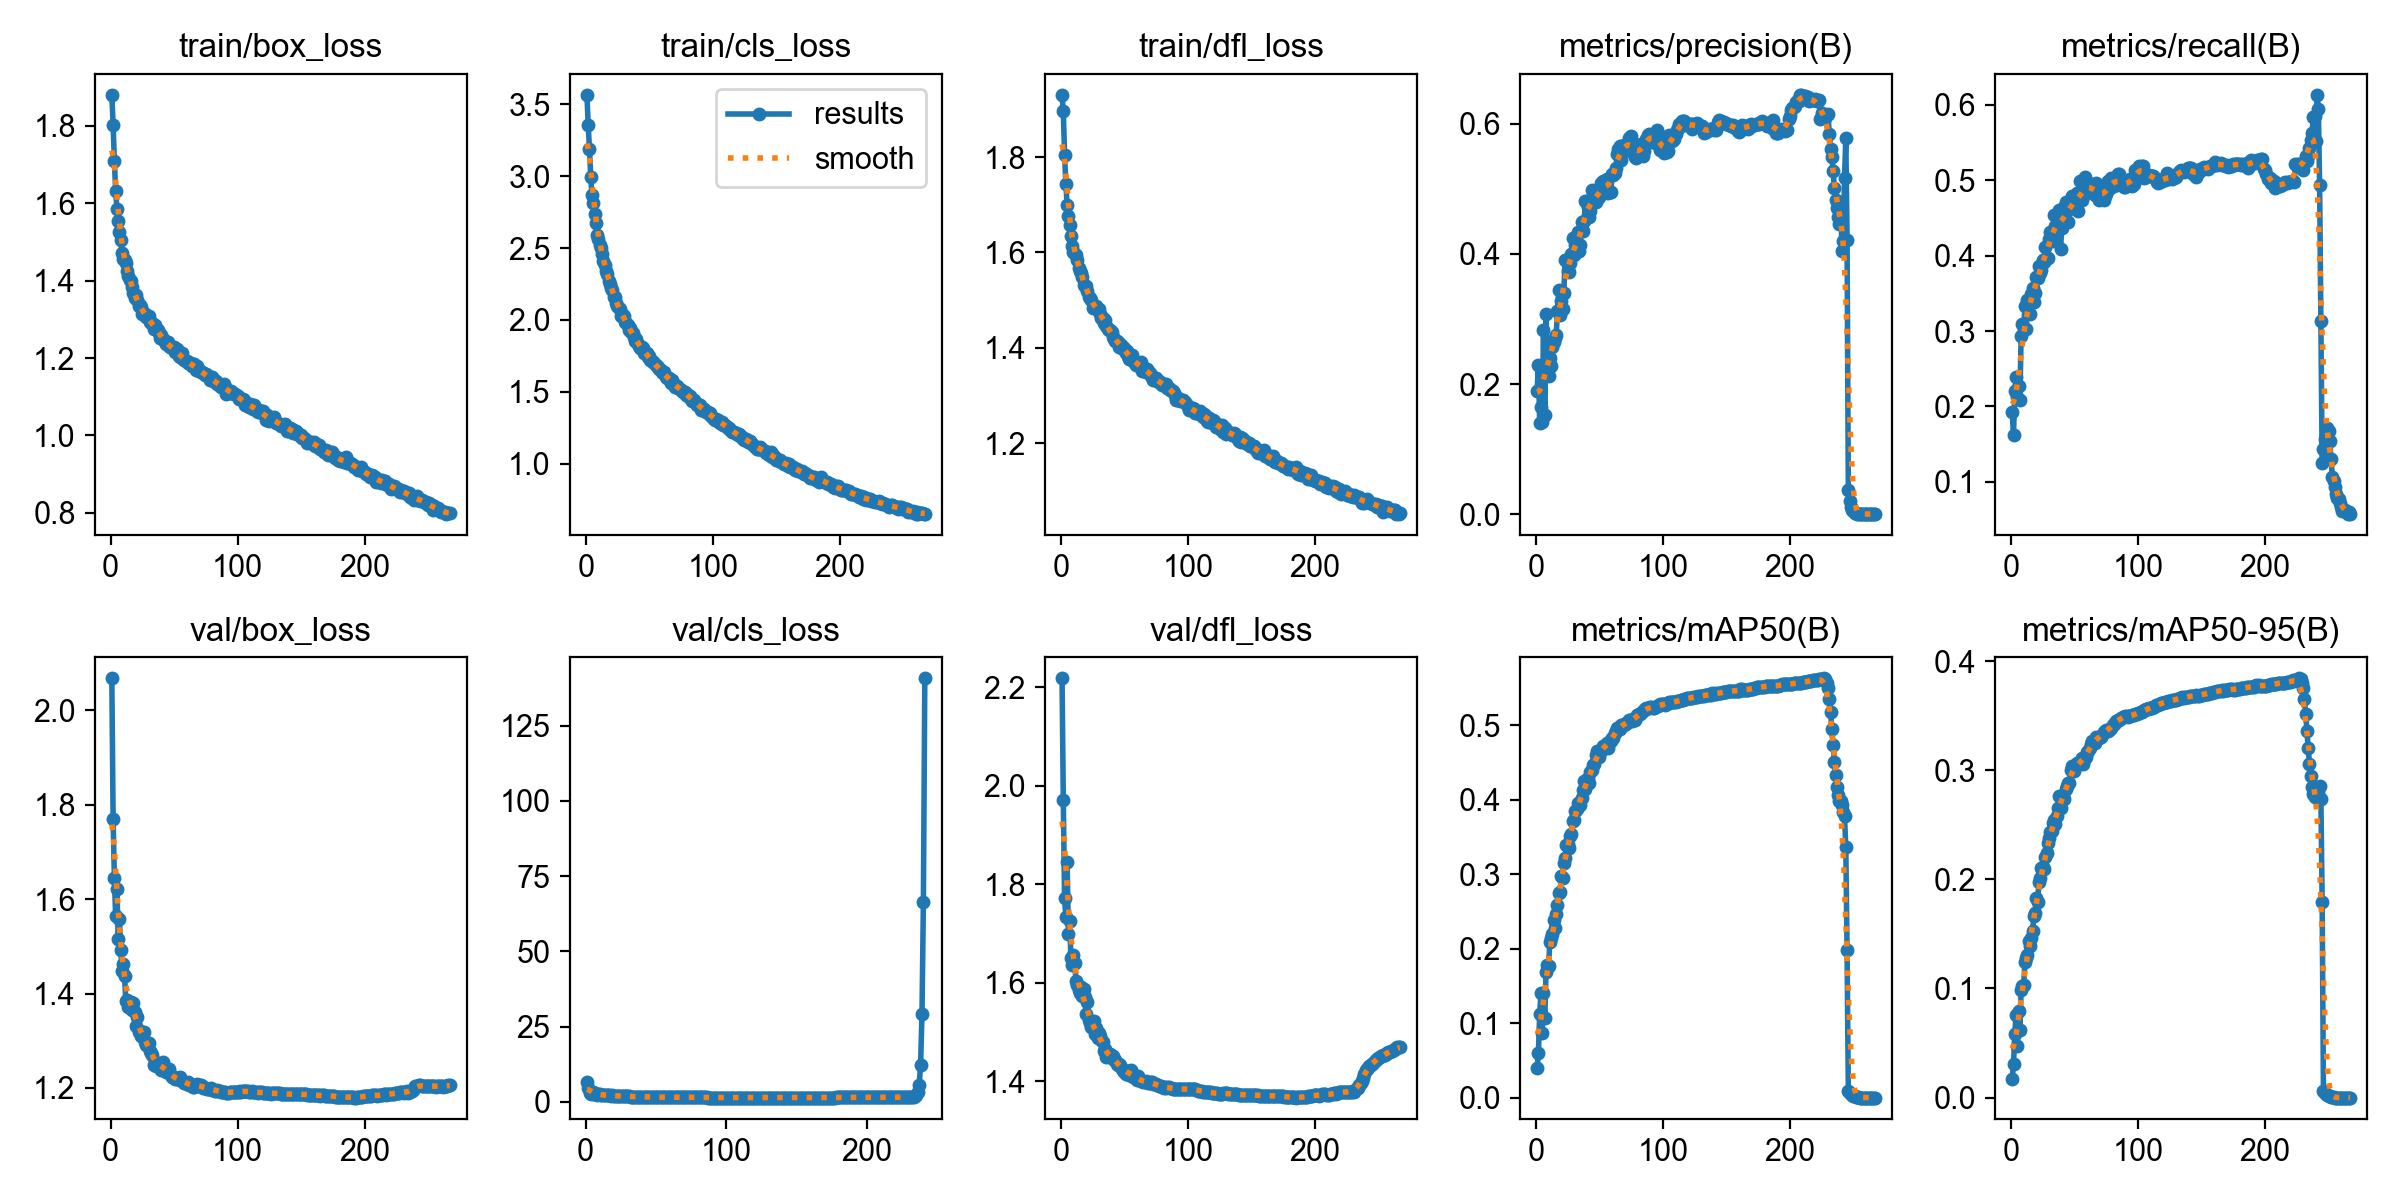

Values plotted in this chart, from the file beside it:
epoch, time, train/box_loss, train/cls_loss, train/dfl_loss, metrics/precision(B), metrics/recall(B), metrics/mAP50(B), metrics/mAP50-95(B), val/box_loss, val/cls_loss, val/dfl_loss, lr/pg0, lr/pg1, lr/pg2
1, 1615, 1.88, 3.566, 1.931, 0.1891, 0.1925, 0.04002, 0.0174, 2.068, 6.593, 2.218, 0.001665, 0.001665, 0.06836
2, 1807, 1.803, 3.353, 1.896, 0.2299, 0.1622, 0.06034, 0.03036, 1.77, 4.476, 1.971, 0.003324, 0.003324, 0.03668
3, 1997, 1.709, 3.188, 1.805, 0.14, 0.2207, 0.1123, 0.05818, 1.645, 2.813, 1.771, 0.004974, 0.004974, 0.005
4, 2184, 1.632, 2.993, 1.744, 0.1642, 0.2384, 0.1401, 0.07581, 1.563, 2.647, 1.733, 0.004963, 0.004963, 0.004963
5, 2373, 1.586, 2.868, 1.7, 0.1421, 0.2124, 0.08663, 0.04754, 1.622, 3.111, 1.846, 0.004951, 0.004951, 0.004951
6, 2560, 1.553, 2.817, 1.677, 0.2828, 0.2269, 0.1411, 0.07906, 1.515, 2.746, 1.7, 0.004938, 0.004938, 0.004938
7, 2750, 1.526, 2.739, 1.657, 0.1521, 0.2079, 0.1066, 0.0618, 1.557, 2.814, 1.726, 0.004926, 0.004926, 0.004926
8, 2938, 1.504, 2.675, 1.634, 0.3078, 0.2935, 0.1689, 0.09883, 1.492, 2.439, 1.65, 0.004913, 0.004913, 0.004913
9, 3127, 1.473, 2.588, 1.614, 0.2185, 0.3098, 0.1783, 0.1022, 1.448, 2.469, 1.637, 0.004901, 0.004901, 0.004901
10, 3316, 1.456, 2.561, 1.602, 0.2128, 0.3031, 0.1771, 0.103, 1.463, 2.513, 1.657, 0.004889, 0.004889, 0.004889
11, 3504, 1.454, 2.522, 1.597, 0.2404, 0.3329, 0.2091, 0.124, 1.438, 2.317, 1.64, 0.004876, 0.004876, 0.004876
12, 3692, 1.444, 2.497, 1.596, 0.2277, 0.303, 0.214, 0.1278, 1.384, 2.309, 1.604, 0.004864, 0.004864, 0.004864
13, 3882, 1.424, 2.459, 1.584, 0.2562, 0.3411, 0.2194, 0.1308, 1.387, 2.262, 1.595, 0.004851, 0.004851, 0.004851
14, 4070, 1.413, 2.408, 1.568, 0.264, 0.3351, 0.2381, 0.1431, 1.37, 2.213, 1.586, 0.004839, 0.004839, 0.004839
15, 4259, 1.402, 2.38, 1.56, 0.2705, 0.3221, 0.2285, 0.1386, 1.379, 2.202, 1.578, 0.004827, 0.004827, 0.004827
16, 4448, 1.399, 2.341, 1.558, 0.2757, 0.3489, 0.2462, 0.1462, 1.382, 2.187, 1.591, 0.004814, 0.004814, 0.004814
17, 4638, 1.382, 2.321, 1.549, 0.3115, 0.3576, 0.2586, 0.1523, 1.365, 2.171, 1.573, 0.004802, 0.004802, 0.004802
18, 4827, 1.369, 2.272, 1.533, 0.3441, 0.339, 0.2743, 0.166, 1.38, 2.11, 1.588, 0.00479, 0.00479, 0.00479
19, 5016, 1.356, 2.252, 1.529, 0.3067, 0.3509, 0.2768, 0.1694, 1.36, 2.132, 1.571, 0.004777, 0.004777, 0.004777
20, 5205, 1.362, 2.219, 1.529, 0.328, 0.3713, 0.2979, 0.1826, 1.33, 2.028, 1.536, 0.004765, 0.004765, 0.004765
21, 5393, 1.351, 2.212, 1.518, 0.3147, 0.3708, 0.2957, 0.1792, 1.351, 2.051, 1.561, 0.004752, 0.004752, 0.004752
22, 5581, 1.333, 2.163, 1.507, 0.3392, 0.3868, 0.3156, 0.1974, 1.319, 1.99, 1.524, 0.00474, 0.00474, 0.00474
23, 5770, 1.337, 2.16, 1.504, 0.3906, 0.3772, 0.3213, 0.2015, 1.321, 1.952, 1.518, 0.004728, 0.004728, 0.004728
24, 5959, 1.332, 2.12, 1.5, 0.391, 0.3814, 0.34, 0.2103, 1.309, 1.895, 1.511, 0.004715, 0.004715, 0.004715
25, 6148, 1.315, 2.1, 1.483, 0.3735, 0.394, 0.3414, 0.2117, 1.319, 1.902, 1.513, 0.004703, 0.004703, 0.004703
26, 6337, 1.316, 2.084, 1.486, 0.3719, 0.3912, 0.3351, 0.209, 1.318, 1.889, 1.522, 0.004691, 0.004691, 0.004691
27, 6526, 1.315, 2.076, 1.485, 0.3855, 0.4119, 0.3519, 0.2201, 1.298, 1.85, 1.495, 0.004678, 0.004678, 0.004678
28, 6716, 1.306, 2.026, 1.488, 0.3996, 0.3965, 0.3537, 0.2245, 1.29, 1.867, 1.508, 0.004666, 0.004666, 0.004666
29, 6908, 1.308, 2.033, 1.479, 0.4245, 0.3965, 0.3722, 0.233, 1.294, 1.83, 1.488, 0.004653, 0.004653, 0.004653
30, 7097, 1.308, 2.026, 1.481, 0.3978, 0.4218, 0.3728, 0.2376, 1.296, 1.8, 1.499, 0.004641, 0.004641, 0.004641
31, 7287, 1.292, 1.985, 1.471, 0.4136, 0.4311, 0.3846, 0.2436, 1.279, 1.809, 1.492, 0.004629, 0.004629, 0.004629
32, 7483, 1.29, 1.982, 1.463, 0.4174, 0.4229, 0.3883, 0.2441, 1.274, 1.776, 1.485, 0.004616, 0.004616, 0.004616
33, 7677, 1.292, 1.965, 1.463, 0.4339, 0.4195, 0.3955, 0.2518, 1.27, 1.756, 1.479, 0.004604, 0.004604, 0.004604
34, 7866, 1.274, 1.933, 1.452, 0.4047, 0.4537, 0.3957, 0.2545, 1.249, 1.752, 1.461, 0.004592, 0.004592, 0.004592
35, 8057, 1.284, 1.943, 1.458, 0.4138, 0.4392, 0.3933, 0.251, 1.256, 1.749, 1.465, 0.004579, 0.004579, 0.004579
36, 8245, 1.275, 1.918, 1.446, 0.449, 0.4398, 0.4019, 0.2584, 1.246, 1.729, 1.45, 0.004567, 0.004567, 0.004567
37, 8435, 1.273, 1.906, 1.44, 0.4348, 0.4528, 0.4134, 0.2654, 1.253, 1.707, 1.451, 0.004555, 0.004555, 0.004555
38, 8625, 1.266, 1.881, 1.437, 0.4502, 0.4603, 0.425, 0.2766, 1.251, 1.694, 1.453, 0.004542, 0.004542, 0.004542
39, 8814, 1.252, 1.853, 1.436, 0.4815, 0.4086, 0.4144, 0.2653, 1.243, 1.701, 1.455, 0.00453, 0.00453, 0.00453
40, 9002, 1.261, 1.868, 1.433, 0.4819, 0.4373, 0.4236, 0.2723, 1.238, 1.672, 1.448, 0.004517, 0.004517, 0.004517
41, 9190, 1.25, 1.835, 1.422, 0.4724, 0.4524, 0.4294, 0.2766, 1.255, 1.662, 1.451, 0.004505, 0.004505, 0.004505
42, 9378, 1.246, 1.82, 1.419, 0.4569, 0.4649, 0.4232, 0.2737, 1.244, 1.675, 1.443, 0.004493, 0.004493, 0.004493
43, 9566, 1.241, 1.803, 1.415, 0.4652, 0.4715, 0.4372, 0.2832, 1.241, 1.653, 1.444, 0.00448, 0.00448, 0.00448
44, 9755, 1.236, 1.812, 1.415, 0.4982, 0.4461, 0.4404, 0.2859, 1.234, 1.644, 1.435, 0.004468, 0.004468, 0.004468
45, 9944, 1.24, 1.807, 1.411, 0.4855, 0.4446, 0.4474, 0.2882, 1.236, 1.624, 1.432, 0.004456, 0.004456, 0.004456
46, 10132, 1.23, 1.768, 1.403, 0.4823, 0.4613, 0.4478, 0.2885, 1.24, 1.631, 1.434, 0.004443, 0.004443, 0.004443
47, 10321, 1.229, 1.767, 1.408, 0.4804, 0.4637, 0.4599, 0.3003, 1.23, 1.61, 1.433, 0.004431, 0.004431, 0.004431
48, 10510, 1.227, 1.772, 1.404, 0.4939, 0.4791, 0.4658, 0.3035, 1.224, 1.595, 1.426, 0.004418, 0.004418, 0.004418
49, 10701, 1.226, 1.744, 1.398, 0.4854, 0.4746, 0.4607, 0.3, 1.223, 1.597, 1.422, 0.004406, 0.004406, 0.004406
50, 10889, 1.229, 1.747, 1.399, 0.4868, 0.4712, 0.4572, 0.2994, 1.222, 1.583, 1.42, 0.004394, 0.004394, 0.004394
51, 11077, 1.216, 1.723, 1.389, 0.5086, 0.4667, 0.4652, 0.304, 1.218, 1.566, 1.416, 0.004381, 0.004381, 0.004381
52, 11266, 1.222, 1.715, 1.394, 0.5001, 0.4835, 0.4688, 0.3063, 1.219, 1.57, 1.42, 0.004369, 0.004369, 0.004369
53, 11457, 1.211, 1.705, 1.383, 0.5113, 0.4587, 0.4727, 0.3067, 1.218, 1.568, 1.421, 0.004357, 0.004357, 0.004357
54, 11646, 1.204, 1.698, 1.377, 0.4937, 0.4986, 0.4717, 0.3063, 1.218, 1.568, 1.412, 0.004344, 0.004344, 0.004344
55, 11833, 1.203, 1.685, 1.379, 0.5114, 0.4765, 0.4739, 0.307, 1.223, 1.57, 1.423, 0.004332, 0.004332, 0.004332
56, 12022, 1.213, 1.68, 1.385, 0.5157, 0.4733, 0.4763, 0.3114, 1.215, 1.559, 1.413, 0.004319, 0.004319, 0.004319
57, 12210, 1.198, 1.67, 1.373, 0.4932, 0.4791, 0.4698, 0.3059, 1.213, 1.562, 1.409, 0.004307, 0.004307, 0.004307
58, 12397, 1.195, 1.656, 1.371, 0.4955, 0.505, 0.4785, 0.311, 1.21, 1.556, 1.411, 0.004295, 0.004295, 0.004295
59, 12585, 1.193, 1.653, 1.363, 0.4952, 0.4986, 0.4791, 0.3117, 1.211, 1.554, 1.408, 0.004282, 0.004282, 0.004282
60, 12773, 1.191, 1.638, 1.368, 0.5224, 0.4911, 0.4828, 0.3165, 1.208, 1.538, 1.402, 0.00427, 0.00427, 0.00427
... 207 more rows
